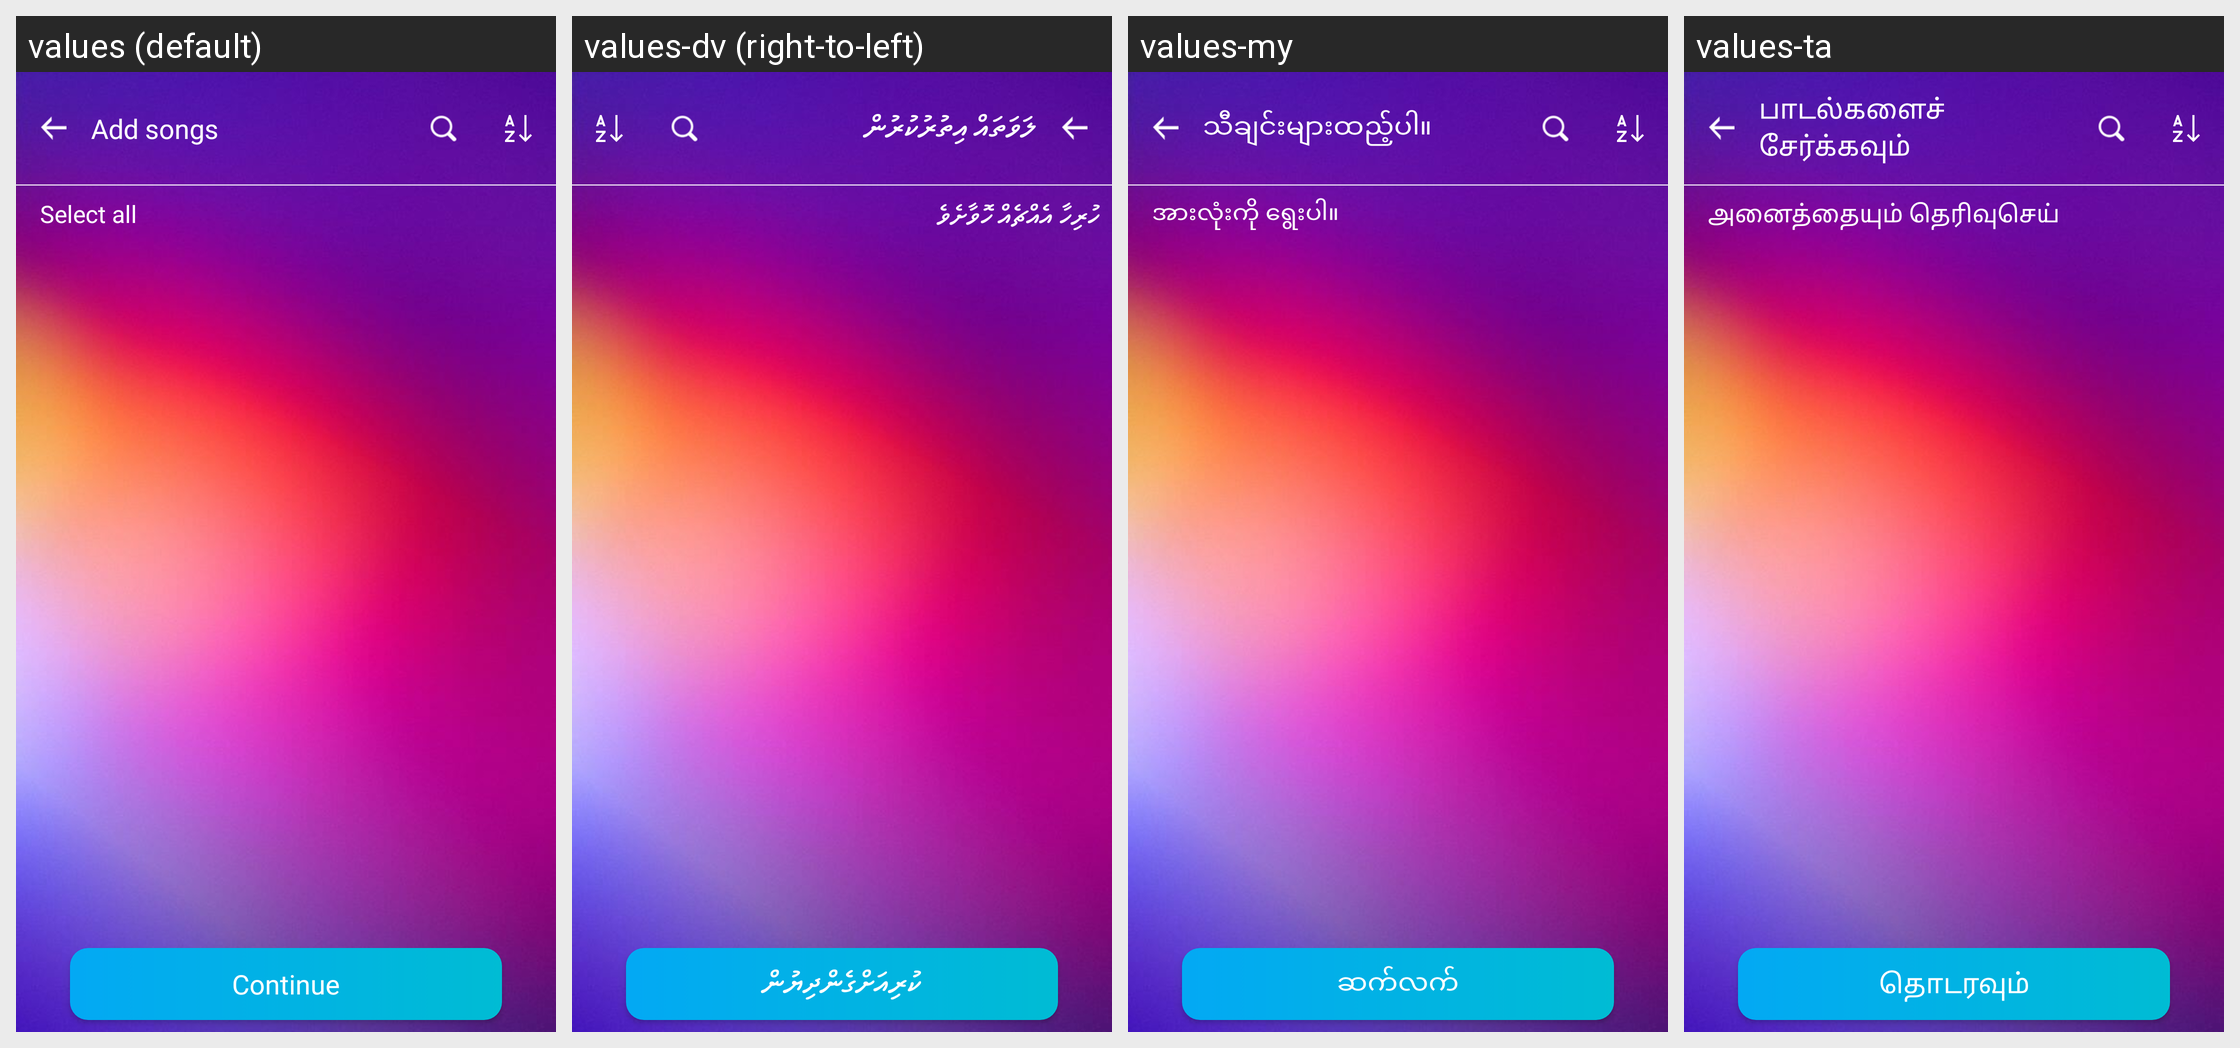

Strings drawn on this Android screen and how each of the app's shown locales translates them:
Android screen res/layout/activity_add_song_favorite.xml rendered under 4 locales, left to right: values (default), values-dv (right-to-left), values-my, values-ta. Device: Nexus 5 (rendered at 1080×1920; each locale shown at half size, 540×960, under a caption strip naming it); theme AppTheme.
Other locales in the repository, not shown: values-af, values-am, values-ar, values-as, values-ay, values-az, values-be, values-bg, values-bho, values-bm, values-bn, values-bs, values-ca, values-ceb, values-ckb, values-co, values-cs, values-cy, values-da, values-de, values-doi, values-ee, values-el, values-en, values-eo, values-es, values-et, values-eu, values-fa, values-fi, values-fr, values-fy, values-ga, values-gd, values-gl, values-gn, values-gu, values-ha, values-haw, values-hi, values-hmn, values-hr, values-ht, values-hu, values-hy, values-id, values-ig, values-ilo, values-is, values-it, values-iw, values-ja, values-jw, values-ka, values-kk, values-km, values-kn, values-ko, values-kri, values-ku, values-ky, values-la, values-lb, values-lg, values-ln, values-lo, values-lt, values-lus, values-lv, values-mai, values-mg, values-mi, values-mk, values-ml, values-mn, values-mr, values-ms, values-mt, values-ne, values-nl, values-no, values-nso, values-ny, values-om, values-or, values-pa, values-pl, values-ps, values-pt, values-qu, values-ro, values-ru, values-rw, values-sa, values-sd, values-si, values-sk, values-sl, values-sm, values-sn, values-so, values-sq, values-sr, values-st, values-su, values-sv, values-sw, values-te, values-tg, values-th, values-ti, values-tk, values-tl, values-tr, values-ts, values-tt, values-tw, values-ug, values-uk, values-ur, values-uz, values-vi, values-xh, values-yi, values-yo, values-zh-rCN, values-zh-rTW, values-zu.
Strings drawn on this screen, with the default value and each locale's value (text and hints the layout hard-codes, and strings that could not be matched under every locale, appear in the picture but are not listed):

add_songs
  values: Add songs
  values-dv: ލަވަތައް އިތުރުކުރުން
  values-my: သီချင်းများထည့်ပါ။
  values-ta: பாடல்களைச் சேர்க்கவும்

select_all
  values: Select all
  values-dv: ހުރިހާ އެއްޗެއް ހޮވާށެވެ
  values-my: အားလုံးကို ရွေးပါ။
  values-ta: அனைத்தையும் தெரிவுசெய்

txt_continue
  values: Continue
  values-dv: ކުރިއަށްގެންދިޔުން
  values-my: ဆက်လက်
  values-ta: தொடரவும்
